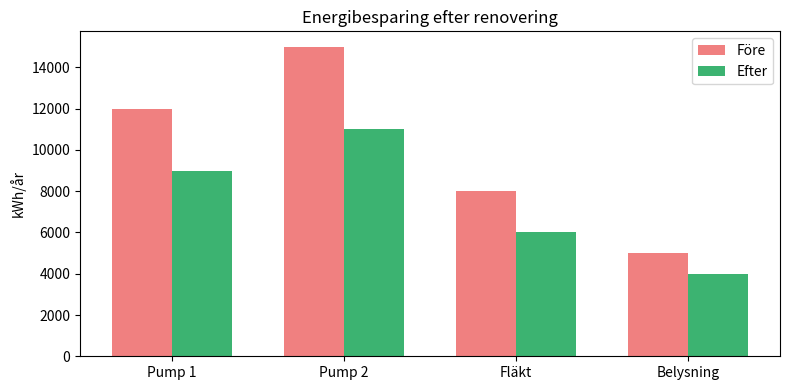

The matplotlib source for this figure:
import numpy as np
import matplotlib.pyplot as plt

kategorier = ["Pump 1", "Pump 2", "Fläkt", "Belysning"]
före = [12000, 15000, 8000, 5000]
efter = [9000, 11000, 6000, 4000]

x = np.arange(len(kategorier))
bredd = 0.35

fig, ax = plt.subplots(figsize=(8,4))
ax.bar(x - bredd/2, före, bredd, label="Före", color="lightcoral")
ax.bar(x + bredd/2, efter, bredd, label="Efter", color="mediumseagreen")

ax.set_xticks(x)
ax.set_xticklabels(kategorier)
ax.set_ylabel("kWh/år")
ax.set_title("Energibesparing efter renovering")
ax.legend()
plt.tight_layout()
plt.savefig("diagram4.png", dpi=300, bbox_inches="tight")
# plt.show()
